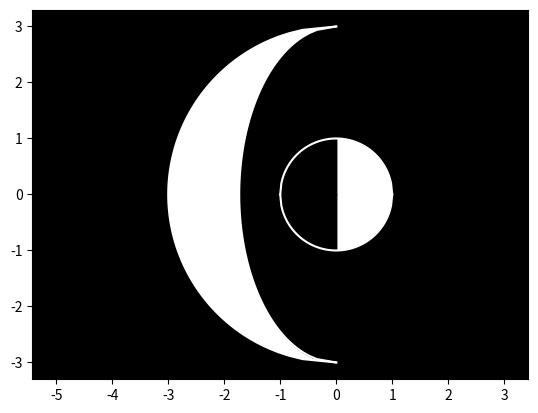

This chart was generated by the following Python code:




























import numpy as np
from matplotlib import pyplot as plt

x = np.linspace(-1, 1, 100)
y1 = (1-x**2)**0.5
y2 = -(1-x**2)**0.5

plt.plot(x, y1, color = 'white')
plt.plot(x, y2, color = 'white')
ax = plt.gca()
ax.axis('equal')
ax.set_facecolor('black')
ax.fill_between(x, y1, y2, facecolor = 'white')
plt.show()

from random import uniform

# Create a list of 10000 points (x,y) that are uniformly distributed
# in the square [-1,1]*[-1,1]
points = [(uniform(-1,1),uniform(-1,1)) for i in range(10000)]





y=np.linspace(-3,3,100)
x1=-(9-y**2)**0.5
x2=-(1/3**0.5)*(9-y**2)**0.5

plt.plot(x1,y,color='white')
plt.plot(x2,y,color='white')
ax=plt.gca()
ax.axis('equal')
ax.set_facecolor('black')
ax.fill_between(x1,y,facecolor='white')
ax.fill_between(x2,y,facecolor='black',edgecolor='black')
plt.show()





